Run: headless pygame with SDL's dummy video driver; simulated clock (each Clock.tick advances the game by its frame time, no real sleeping); random seed 0; keys injected as events and as key.get_pressed() state; mouse plan: one left click at the window centre at the start of phase 2, then a move to the lower-right quarter at the start of phase 3.
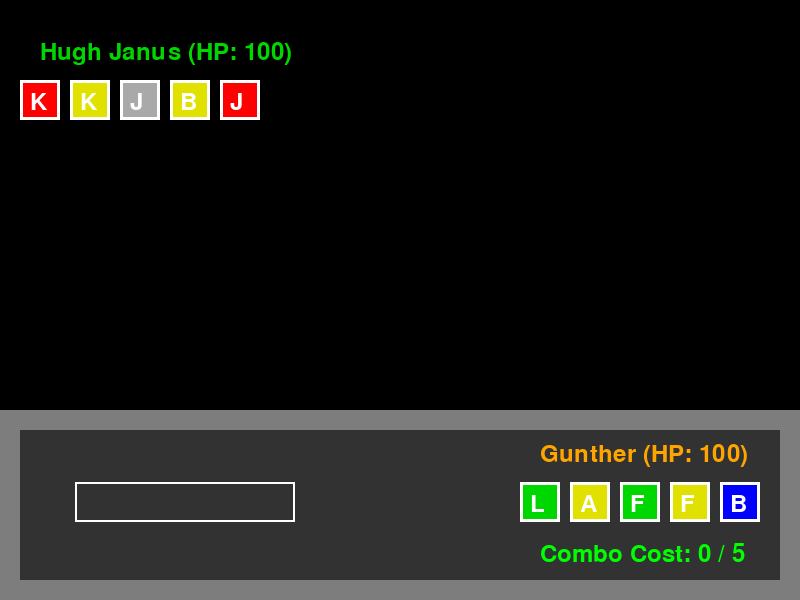
Frame 1 of 4 · flips 1–60 · no input
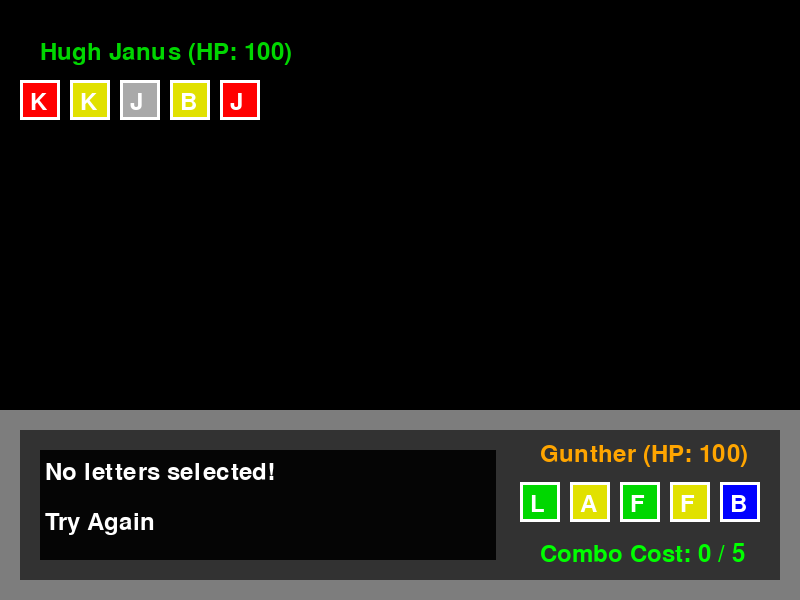
Frame 2 of 4 · flips 61–180 · clicked the window centre · tapped SPACE, RETURN · held RIGHT (→), D
Frame 3 of 4 · flips 181–300 · moved the mouse to the lower-right quarter · held DOWN (↓), S · screen unchanged from frame 2, image omitted
Frame 4 of 4 · flips 301–420 · held LEFT (←), A, UP (↑), W · screen unchanged from frame 3, image omitted

The pygame program that drew these frames:

import pygame # type: ignore
import random

# Initialize PyGame
pygame.init()

# Screen dimensions
WIDTH, HEIGHT = 800, 600
screen = pygame.display.set_mode((WIDTH, HEIGHT))
pygame.display.set_caption("WordBound")

# Colors
WHITE = (255, 255, 255)
BLACK = (0, 0, 0)
RED = (255, 0, 0)
GREEN = (0, 255, 0)
BLUE = (0, 255, 255)

# Fonts
font = pygame.font.Font(None, 36)
bigfont = pygame.font.Font(None, 48)

def color_mapping(color_name):
    color_dict = {
        "red": (255, 0, 0),
        "orange": (255, 165, 0),
        "yellow": (225, 225, 0),
        "green": (0, 215, 0),
        "blue": (0, 0, 255),
        "purple": (128, 0, 128),
        "black": (50, 50, 50),
        "white": (255, 255, 255),
        "grey": (169, 169, 169),
        None: (20, 20, 20), 
    }
    return color_dict.get(color_name, (0, 0, 0))

# type weakness and resistances
weaknesses = {
    "red": ["blue", "green"],     # Red is weak to Blue and Green
    "orange": ["purple", "blue"], # Orange is weak to Purple and Blue
    "yellow": ["orange", "green"], # Yellow is weak to Orange and Green
    "green": ["red", "purple"],   # Green is weak to Red and Purple
    "blue": ["yellow", "purple"], # Blue is weak to Yellow and Purple
    "purple": ["green", "yellow"], # Purple is weak to Green and Yellow
    "grey": ["red", "blue"],      # Grey is weak to Red and Blue
}

resistances = {
    "red": ["green", "yellow"],    # Red resists Green and Yellow
    "orange": ["yellow", "purple"], # Orange resists Yellow and Purple
    "yellow": ["red", "blue"],     # Yellow resists Red and Blue
    "green": ["blue", "orange"],   # Green resists Blue and Orange
    "blue": ["purple", "green"],   # Blue resists Purple and Green
    "purple": ["orange", "red"],   # Purple resists Orange and Red
    "grey": ["green", "purple"],   # Grey resists Green and Purple
}


# Letter class
class Letter:
    def __init__(self, char):
        self.char = char.upper()
        self.battleType = self.ranColor()
        self.color1 = color_mapping(self.battleType)
        self.power = 50 if self.char in ["A", "B"] else 10
        self.tier = random.randint(0, 2) # the stamina it takes to use in a combo
        print(str(self.tier))
        self.accuracy = 100

    def ranColor(self):
        colors = ["red", "orange", "yellow", "green", "blue", "purple", "grey"]
        ccc = random.choice(colors)
        print(str(ccc))
        return ccc

    def draw(self, x, y, selected=False, hovered=False, isPlayer1=True):
        # Adjust size and color if hovered and not selected
        global curDialog

        boxX, boxY = x, y
        curFont = font

        if hovered and not selected and isPlayer1 and not curDialog:
            x -= 4
            y -= 4
            curFont = bigfont
            rect_size = 50  # Slightly bigger
            boxX -= 5
            boxY -= 5
            color = tuple(max(0, c - 75) for c in self.color1)  # Darker color
        else:
            rect_size = 40
            color = self.color1

        pygame.draw.rect(screen, color, (boxX, boxY, rect_size, rect_size))
        border_color = (0, 155, 255) if selected else (255, 255, 255)
        pygame.draw.rect(screen, border_color, (boxX, boxY, rect_size, rect_size), 3)
        text = curFont.render(self.char, True, (255, 255, 255))
        screen.blit(text, (x + 10, y + 10))

class Deity:
    def __init__(self, name, letters):
        self.name = name
        self.letters = letters  # List of Letter objects
        self.maxHP = 100
        self.curHP = self.maxHP
        self.speed = random.randint(50, 101)
        self.comboStamina = 5
        self.physical = 100
        self.special = 100
        self.selected_letters = []  # Initialize selected_letters
        self.battleType = self.randType()

    def take_damage(self, damage):
        self.curHP -= damage
        if self.curHP < 0:
            self.curHP = 0

    def draw(self, x, y, isPlayer1):
        text = font.render(f"{self.name} (HP: {self.curHP})", True, color_mapping(self.battleType))
        screen.blit(text, (x + 20, y + 10))

        # Draw letters
        for i, letter in enumerate(self.letters):
            newX = x + i * 50
            newY = y + 50

            mouse_pos = pygame.mouse.get_pos()
            hovered = newX <= mouse_pos[0] <= newX + 40 and newY <= mouse_pos[1] <= newY + 40
            letter.draw(newX, newY, letter in self.selected_letters, hovered, isPlayer1)

        # Display combo stamina
        if isPlayer1:
            stamina_cost = player1.calculate_combo_stamina_cost()
            color = GREEN if stamina_cost <= self.comboStamina else RED
            stamina_text = font.render(f"Combo Cost: {stamina_cost} / {self.comboStamina}", True, color)
            screen.blit(stamina_text, (x + 20, y + 110))

    def calculate_combo_stamina_cost(self):
        # Only calculate stamina cost if more than one letter is selected
        if len(self.selected_letters) > 1:
            return sum(letter.tier for letter in self.selected_letters[1:])  # Skip the first letter
        return 0  # No cost for a single letter

    
    def update_stamina(self, cost):
        self.comboStamina -= cost
        if self.comboStamina < 0:
            self.comboStamina = 0

    def randType(self):
        colors = ["red", "orange", "yellow", "green", "blue", "purple", "grey"]
        return random.choice(colors)


def get_random_letters():
    letter_options = ['A', 'A', 'B', 'B', 'C', 'D', 'E', 'F', 'G', 'H', 'I', 'J', 'K', 'L']
    return [Letter(random.choice(letter_options)) for _ in range(5)]


def enemy_choose_letters(enemy):
    # Enemy randomly selects 1-3 letters to form a word
    num_letters = random.randint(1, 3)
    chosen_letters = random.sample(enemy.letters, num_letters)
    return chosen_letters

player1 = Deity("Gunther", get_random_letters())
player2 = Deity("Hugh Janus", get_random_letters())

cur_word = []

playX = 520
enemX = 20

playY = 432
enemY = 30

buttonY = 50

def calculate_damage(word, opponent_deity):
    global curDialog

    aboveOrBelow = sum(letter.power for letter in word)
    base_damage = 0 # sum(letter.power for letter in word)
    
    for letter in word:
        curType = letter.battleType
        curDmg = letter.power
        oppType = opponent_deity.battleType
        
        # Checks each type and adds or subracts accordingly
        if curType in weaknesses[oppType]:
            base_damage += curDmg + 10
        elif curType in resistances[oppType]:
            base_damage += (curDmg // 2)
        else:
            base_damage += curDmg

    if base_damage > aboveOrBelow:
        curDialog.append("Super Effective!!!")
        curDialog.append(f"")
    elif base_damage < aboveOrBelow:
        curDialog.append("Not That Effective")
        curDialog.append(f"")

    return base_damage

curDialog = []

# Where messages shown
def draw_dialog():
    global curDialog

    # Get the current dialog lines
    text1 = curDialog[0] if len(curDialog) > 0 else ""
    text2 = curDialog[1] if len(curDialog) > 1 else ""

    offset = 20   # the thickness of the border
    yMoveUp = 20  # distance from the bottom of the screen
    yScale = 150
    xScale = WIDTH - 2 * offset

    yCord = HEIGHT - (yScale + yMoveUp)
    xCord = 0 + offset

    backColor = (125, 125, 125)
    pygame.draw.rect(screen, backColor, (xCord - offset, yCord - offset, xScale + 2 * offset, yScale + 2 * offset))
    frontColor = (50, 50, 50)
    pygame.draw.rect(screen, frontColor, (xCord, yCord, xScale, yScale))

    if text1 != "":
        col3 = (5, 5, 5)
        pygame.draw.rect(screen, col3, (xCord + offset, yCord + offset, xScale * 0.6, yScale - 2 * offset))


    # Draw the text with proper vertical spacing
    for i, line in enumerate([text1, text2]):
        text_surface = font.render(line, True, (255, 255, 255))
        text_rect = (xCord + 25, (yCord + 30) + (i * offset * 2.5))  # Adjusting the vertical spacing for the lines
        screen.blit(text_surface, text_rect)





def main():
    global cur_word, curDialog

    running = True
    playerChoose = True
    haveWinner = False
    while running:
        screen.fill(BLACK)

        # Handle player input
        for event in pygame.event.get():
            if event.type == pygame.QUIT:
                running = False

            elif event.type == pygame.MOUSEBUTTONDOWN:
                if event.button == 1:

                    if curDialog:
                        curDialog.pop(0) 
                        if curDialog:
                            curDialog.pop(0)

                    else:
                        for i, letter in enumerate(player1.letters):
                            x = playX + i * 50
                            y = playY + buttonY

                            if x <= event.pos[0] <= x + 40 and y <= event.pos[1] <= y + 40:
                                if letter not in cur_word:
                                    cur_word.append(letter)
                                    player1.selected_letters.append(letter)

                if event.button == 3:
                    if cur_word:
                        removed_letter = cur_word.pop()
                        player1.selected_letters.remove(removed_letter)

            elif event.type == pygame.KEYDOWN:
                if event.key == pygame.K_RETURN or event.key == pygame.K_SPACE:

                    if curDialog:
                        curDialog.pop(0) 
                        if curDialog:
                            curDialog.pop(0)

                    else:
                        # Calculate stamina cost for the selected letters
                        stamina_cost = player1.calculate_combo_stamina_cost()

                        if stamina_cost <= player1.comboStamina:
                            # If more than 1 letter is selected and enough stamina
                            playerChoose = False
                            player1.update_stamina(stamina_cost)



        draw_dialog()

        # When the player has made their choice, see who to attack first
        if not playerChoose and not curDialog:
            if cur_word:


                p1, p2 = player1, player2
                move1, move2 = cur_word, enemy_choose_letters(player2)

                # flip if opposing player fastter
                if player2.speed > player1.speed:
                    p1, p2 = player2, player1
                    move1, move2 = move2, move1

                dmg1 = calculate_damage(move1, p2)
                p2.take_damage(dmg1)

                curDialog.append(f"{p1.name} used '{' '.join([letter.char for letter in move1])}' ")
                curDialog.append(f"It did {dmg1} dmg!")

                if p2.curHP > 0:
                    dmg2 = calculate_damage(move2, p1)
                    p1.take_damage(dmg2)
                    curDialog.append(f"{p2.name} used '{' '.join([letter.char for letter in move2])}' ")
                    curDialog.append(f"It did {dmg2} dmg!")
            
                cur_word = []
                player1.selected_letters = []
            else:
                curDialog.append("No letters selected!")
                curDialog.append("Try Again")

            playerChoose = True  # Reset for the next turn

        # Draw players
        player1.draw(playX, playY, True)
        player2.draw(enemX, enemY, False)

        # Draw input wordbox, current word being formed
        if not curDialog and not haveWinner:
            ipX, ipY = 20, playY + 1.5 * buttonY
            input_box = pygame.Rect(75, playY + buttonY, 220, 40)
            pygame.draw.rect(screen, WHITE, input_box, 2)
            input_word = "".join([letter.char for letter in cur_word])
            input_surface = font.render(input_word, True, WHITE)
            screen.blit(input_surface, (input_box.x + 5, input_box.y + 5))
        

        # Check for game over
        if player1.curHP <= 0 and not haveWinner:
            curDialog.append(f"{player2.name}   WINS!!!!")
            haveWinner = True
        elif player2.curHP <= 0 and not haveWinner:
            curDialog.append(f"{player1.name}   WINS!!!!")
            haveWinner = True

        if haveWinner and not curDialog:
            running = False



        # Update display
        pygame.display.flip()

    pygame.time.delay(1000)  # Wait for 1000 milliseconds (1 second)

    # Quit PyGame
    pygame.quit()

# Run the game
if __name__ == "__main__":
    main()
